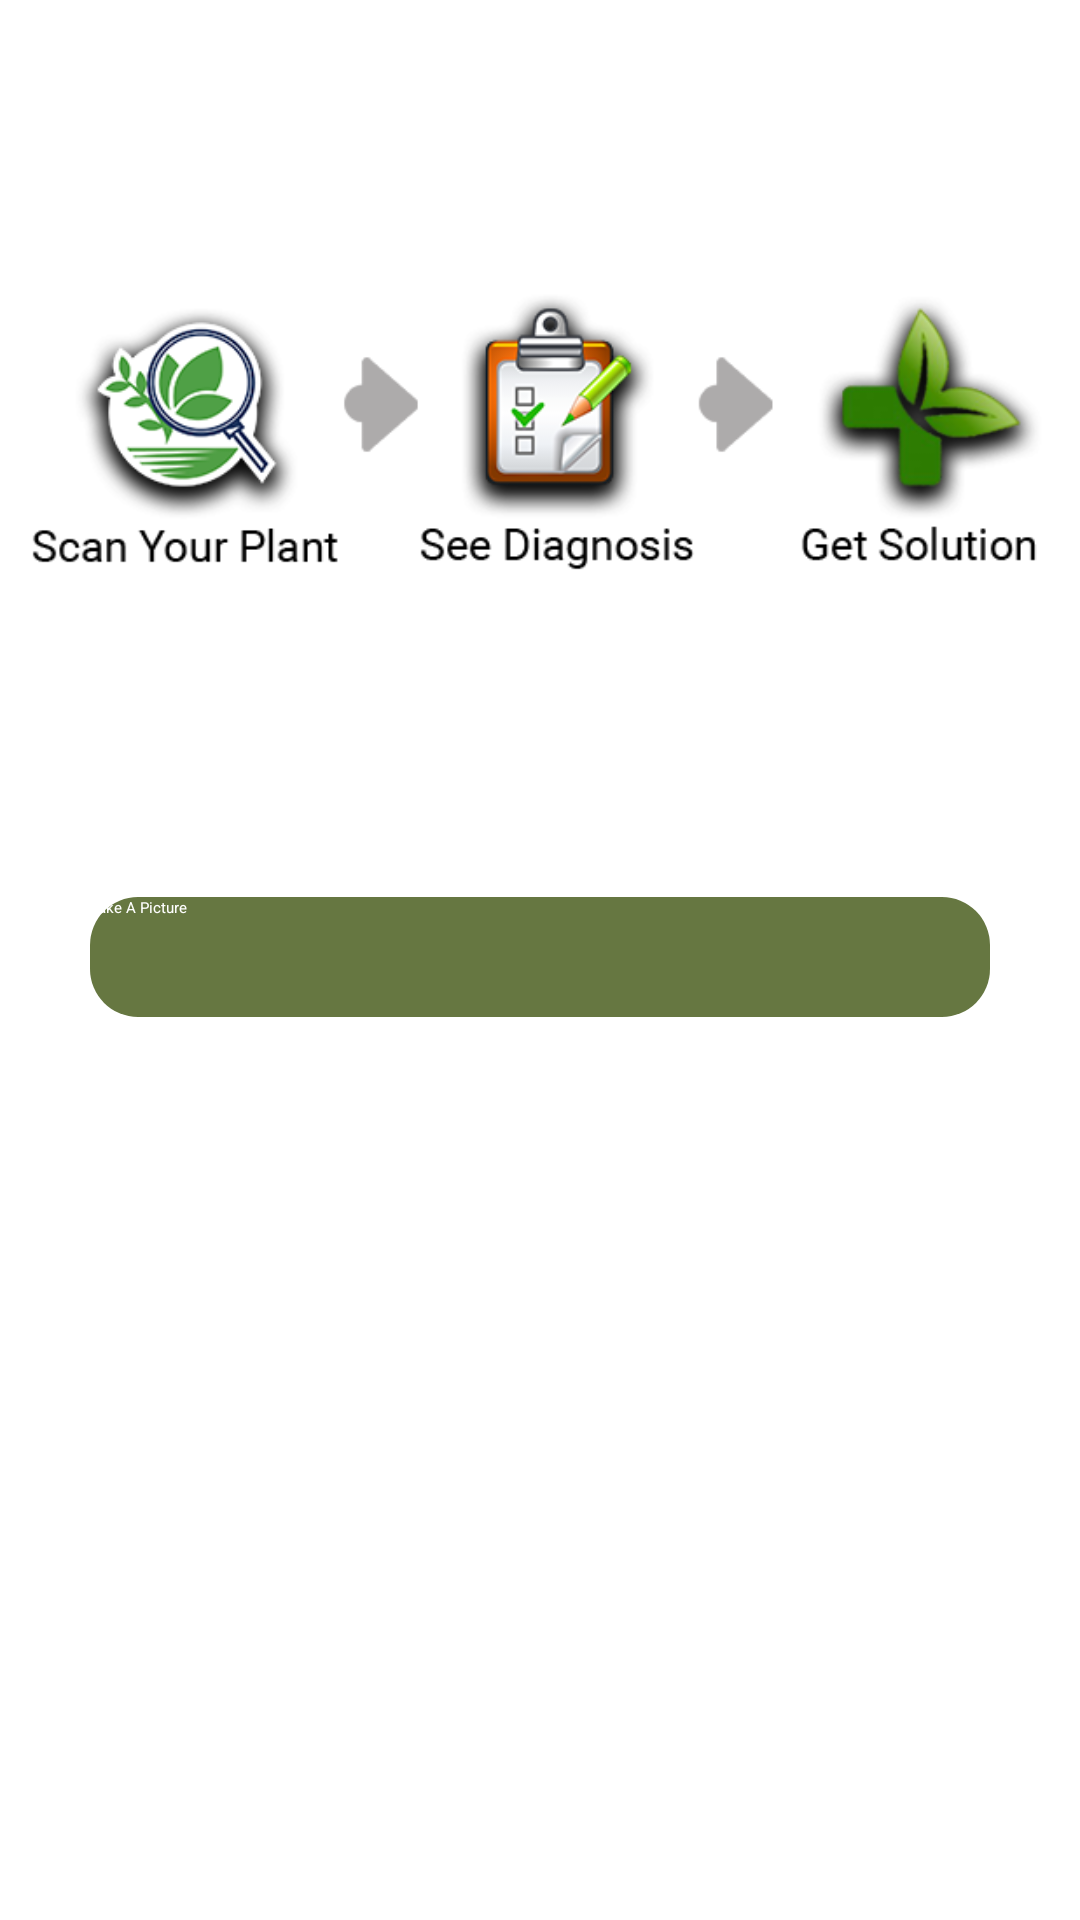

Produce the Android XML layout that renders to this screen, including the resource entries it uses.
<!-- AndroidManifest.xml: application theme Theme.IDamo -->
<!-- res/layout/fragment_hyp_container.xml -->
<?xml version="1.0" encoding="utf-8"?>
<androidx.constraintlayout.widget.ConstraintLayout xmlns:android="http://schemas.android.com/apk/res/android"
    xmlns:app="http://schemas.android.com/apk/res-auto"
    xmlns:tools="http://schemas.android.com/tools"
    android:layout_width="match_parent"
    android:layout_height="match_parent"
    tools:context=".fragments.hyp_container">

    
    <ImageView
        android:id="@+id/imageView"
        android:layout_width="match_parent"
        android:layout_height="wrap_content"
        android:src="@drawable/heal_your_plants_display"
        app:layout_constraintEnd_toEndOf="parent"
        app:layout_constraintStart_toStartOf="parent"
        app:layout_constraintTop_toTopOf="parent" />

    <Button
        android:id="@+id/take_a_picture_btn"
        android:layout_width="match_parent"
        android:layout_height="40dp"
        android:layout_marginLeft="30dp"
        android:layout_marginRight="30dp"
        android:background="@drawable/plain_btn"
        android:text="Take A Picture"
        android:textColor="@color/white"
        app:layout_constraintBottom_toBottomOf="@+id/imageView"
        app:layout_constraintEnd_toEndOf="parent"
        app:layout_constraintStart_toStartOf="parent" />


</androidx.constraintlayout.widget.ConstraintLayout>
<!-- resources referenced by this layout -->
<resources>
  <color name="white">#FFFFFFFF</color>
  <!-- drawable heal_your_plants_display: png bitmap (drawable, 53683 bytes) -->
  <!-- drawable plain_btn (drawable) -->
  <?xml version="1.0" encoding="utf-8"?>
  <shape xmlns:android="http://schemas.android.com/apk/res/android" android:shape="rectangle">
      <gradient android:endColor="@color/colorPrimary" android:startColor="@color/colorPrimary" android:angle="45" />
      <corners android:radius="16dp" />
  </shape>
  <style name="Theme.IDamo" parent="Theme.MaterialComponents.DayNight.NoActionBar.Bridge">
          
          <item name="colorPrimary">@color/colorPrimary</item>
          <item name="colorPrimaryVariant">@color/colorPrimaryDark</item>
          <item name="colorOnPrimary">@color/white</item>
          
          <item name="colorSecondary">@color/teal_200</item>
          <item name="colorSecondaryVariant">@color/teal_700</item>
          <item name="colorOnSecondary">@color/black</item>
          
          <item name="android:statusBarColor" tools:targetApi="l">?attr/colorPrimaryVariant</item>
          
      </style>
  <color name="colorPrimary">#667741</color>
  <color name="colorPrimaryDark">#485C31</color>
  <color name="teal_200">#FF03DAC5</color>
  <color name="teal_700">#FF018786</color>
  <color name="black">#FF000000</color>
</resources>
